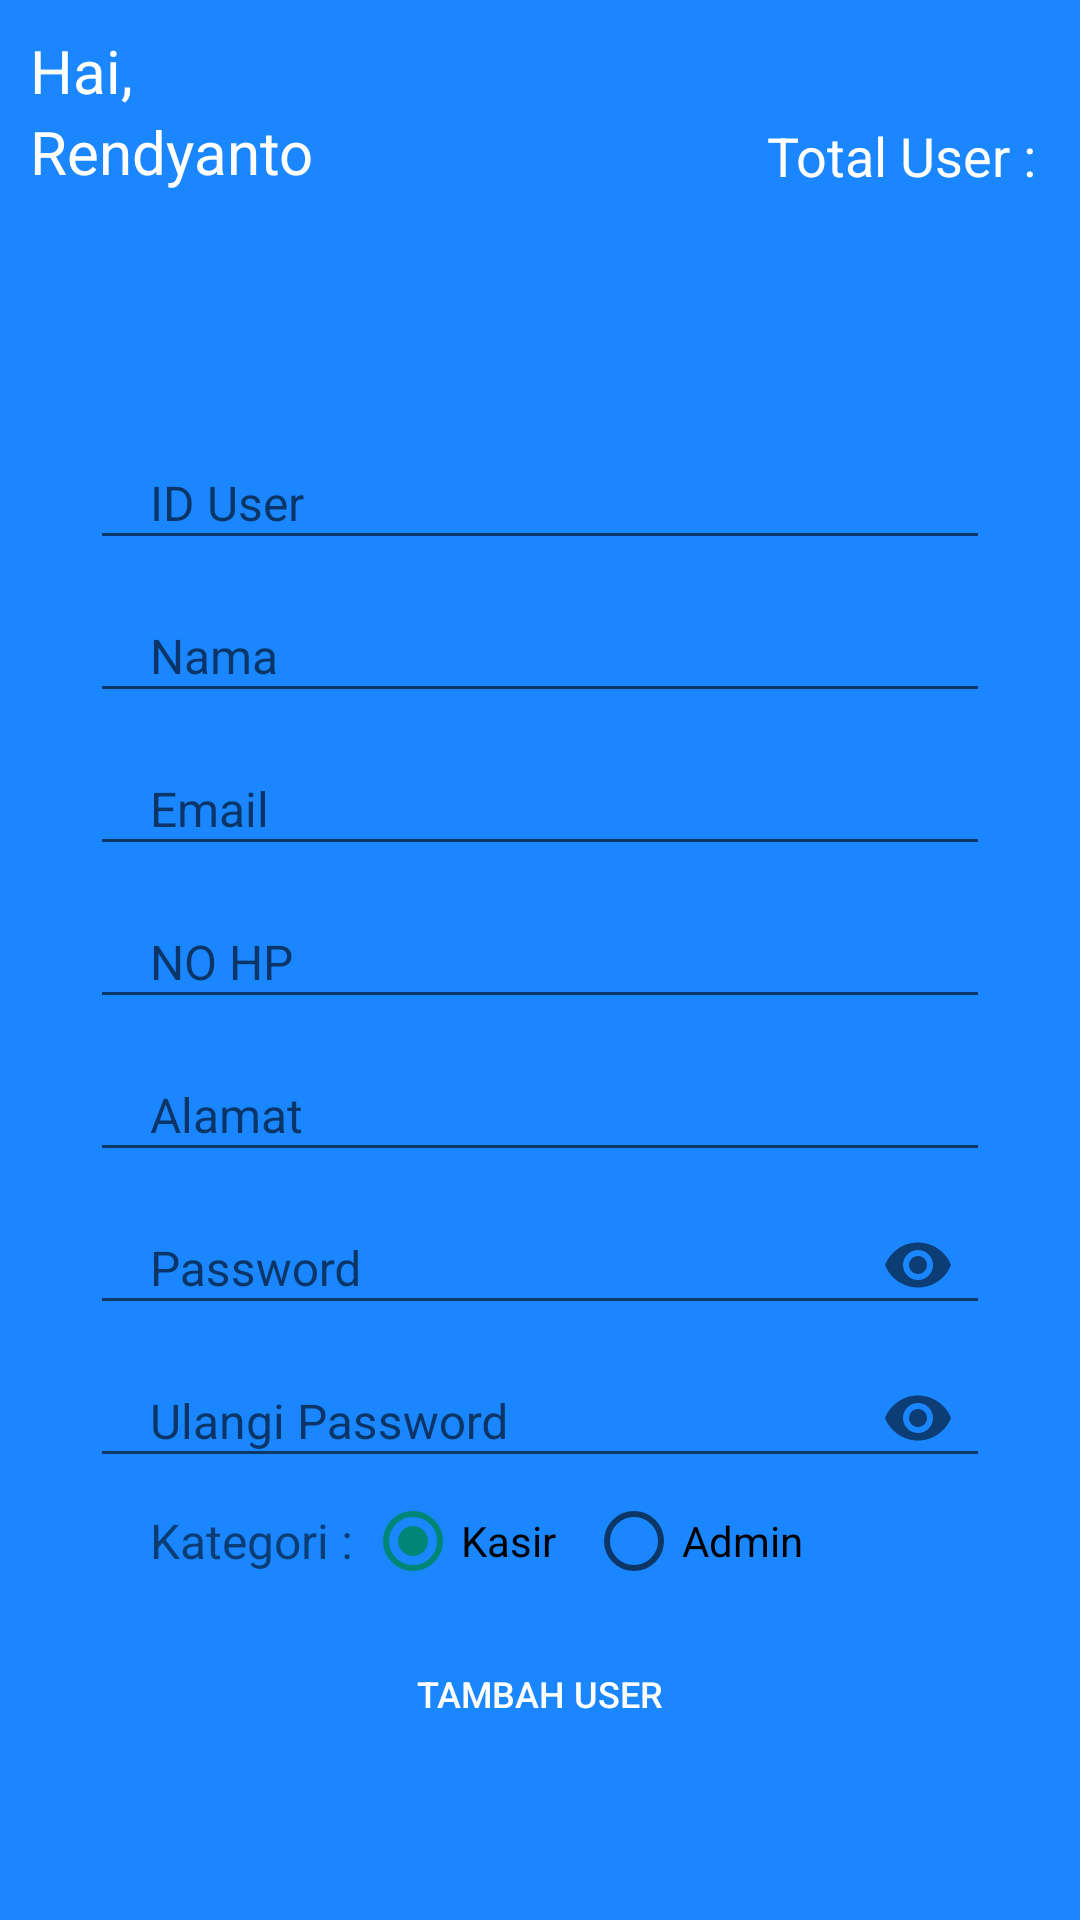

This screen was rendered from an Android layout file. Write that file and the resources it references.
<!-- AndroidManifest.xml: application theme Theme.AppKasirCafe -->
<!-- res/layout/activity_tambah_user.xml -->
<?xml version="1.0" encoding="utf-8"?>
<LinearLayout xmlns:android="http://schemas.android.com/apk/res/android"
    xmlns:app="http://schemas.android.com/apk/res-auto"
    xmlns:tools="http://schemas.android.com/tools"
    android:layout_width="match_parent"
    android:layout_height="match_parent"
    android:background="@color/colorbg"
    android:orientation="vertical"
    android:gravity="top"
    tools:context=".TambahUser">
    <LinearLayout
        android:layout_width="match_parent"
        android:layout_height="wrap_content"
        android:orientation="horizontal"
        android:gravity="bottom"
        android:layout_marginBottom="10dp">
        <LinearLayout
            android:layout_width="wrap_content"
            android:layout_height="wrap_content"
            android:orientation="vertical">
            <TextView
                style="@style/titlePage"
                android:layout_width="wrap_content"
                android:layout_height="wrap_content"
                android:text="Hai, "
                android:textSize="20sp"
                android:fontFamily="verdana"
                android:layout_marginTop="10dp"
                android:layout_marginLeft="10dp"/>
            <TextView
                android:id="@+id/tvnamauser"
                style="@style/titlePage"
                android:layout_width="wrap_content"
                android:layout_height="wrap_content"
                android:text="Rendyanto"
                android:textSize="20sp"
                android:fontFamily="verdana"
                android:layout_marginLeft="10dp"/>
        </LinearLayout>
        <LinearLayout
            android:layout_width="match_parent"
            android:layout_height="wrap_content"
            android:layout_marginRight="10dp"
            android:gravity="right"
            android:orientation="horizontal">
            <TextView
                style="@style/titlePage"
                android:layout_width="wrap_content"
                android:layout_height="wrap_content"
                android:layout_marginLeft="10dp"
                android:layout_marginTop="10dp"
                android:fontFamily="verdana"
                android:text="Total User : "
                android:textSize="18sp" />
            <TextView
                android:id="@+id/tvJumlahUser"
                style="@style/titlePage"
                android:layout_width="wrap_content"
                android:layout_height="wrap_content"
                android:layout_marginTop="10dp"
                android:fontFamily="verdana"
                android:textStyle="bold"
                android:text=""
                android:textSize="18sp" />
        </LinearLayout>
    </LinearLayout>
<LinearLayout
        android:layout_width="match_parent"
        android:layout_height="550dp"
        android:background="@drawable/bg_menu_home"
        android:gravity="center|top"
        android:orientation="vertical"
        android:layout_marginLeft="15dp"
        android:layout_marginRight="15dp">
        <TextView
            android:id="@+id/textPelajar"
            style="@style/textlogin"
            android:layout_marginBottom="30dp"
            android:layout_marginTop="10dp"
            android:text="TAMBAH USER"
            android:textSize="16sp"
            android:textStyle="bold" />
        <LinearLayout
            android:layout_width="wrap_content"
            android:layout_height="wrap_content"
            android:gravity="center"
            android:orientation="vertical">
            <com.google.android.material.textfield.TextInputLayout
                android:layout_width="match_parent"
                android:layout_height="match_parent">
                <EditText
                    android:id="@+id/et_idUser"
                    style="@style/EditTextLogin"
                    android:hint="ID User"
                    android:inputType="number"/>
            </com.google.android.material.textfield.TextInputLayout>

            <com.google.android.material.textfield.TextInputLayout
                android:layout_width="match_parent"
                android:layout_height="match_parent">
                <EditText
                    android:id="@+id/et_namaUser"
                    style="@style/EditTextLogin"
                    android:hint="Nama"/>
            </com.google.android.material.textfield.TextInputLayout>

            <com.google.android.material.textfield.TextInputLayout
                android:layout_width="match_parent"
                android:layout_height="match_parent">
                <EditText
                    android:id="@+id/et_emailUser"
                    style="@style/EditTextLogin"
                    android:hint="Email"
                    android:inputType="textEmailAddress"/>
            </com.google.android.material.textfield.TextInputLayout>
            <com.google.android.material.textfield.TextInputLayout
                android:layout_width="match_parent"
                android:layout_height="match_parent">
                <EditText
                    android:id="@+id/et_NoHp"
                    style="@style/EditTextLogin"
                    android:hint="NO HP"
                    android:inputType="number"/>
            </com.google.android.material.textfield.TextInputLayout>
            <com.google.android.material.textfield.TextInputLayout
                android:layout_width="match_parent"
                android:layout_height="match_parent">
                <EditText
                    android:id="@+id/et_alamatUser"
                    style="@style/EditTextLogin"
                    android:hint="Alamat"/>
            </com.google.android.material.textfield.TextInputLayout>
            <com.google.android.material.textfield.TextInputLayout
                android:layout_width="match_parent"
                android:layout_height="match_parent"
                app:passwordToggleEnabled="true">
                <EditText
                    android:id="@+id/et_PassUser"
                    style="@style/EditTextLogin"
                    android:hint="Password"
                    android:inputType="textPassword"/>
            </com.google.android.material.textfield.TextInputLayout>
            <com.google.android.material.textfield.TextInputLayout
                android:layout_width="match_parent"
                android:layout_height="match_parent"
                app:passwordToggleEnabled="true">
                <EditText
                    android:id="@+id/et_koPassUser"
                    style="@style/EditTextLogin"
                    android:hint="Ulangi Password"
                    android:inputType="textPassword"/>
            </com.google.android.material.textfield.TextInputLayout>

        </LinearLayout>
    <LinearLayout
        android:layout_width="260dp"
        android:layout_height="wrap_content"
        android:gravity="center|left"
        android:layout_marginTop="5dp">
        <TextView
            android:layout_width="wrap_content"
            android:layout_height="wrap_content"
            android:text="Kategori : "
            android:textSize="16sp"/>
        <RadioGroup xmlns:android="http://schemas.android.com/apk/res/android"
            android:id="@+id/rgPng"
            android:layout_width="match_parent"
            android:layout_height="wrap_content"
            android:orientation="horizontal"
            android:layout_gravity="left">
            <RadioButton android:id="@+id/radio_kasir"
                android:layout_width="wrap_content"
                android:layout_height="wrap_content"
                android:checked="true"
                android:text="@string/radio_kasir"
                android:layout_marginRight="10dp"
                android:textSize="14dp"/>
            <RadioButton android:id="@+id/radio_admin"
                android:layout_width="wrap_content"
                android:layout_height="wrap_content"
                android:text="@string/radio_admin"
                android:layout_marginRight="10dp"
                android:textSize="14dp"/>
        </RadioGroup>
    </LinearLayout>
    <LinearLayout
            android:layout_width="wrap_content"
            android:layout_height="wrap_content"
            android:gravity="center"
            android:orientation="vertical"
            android:layout_margin="15dp">
            <Button
                android:id="@+id/btnTambahUser"
                style="@style/ButtonLogin"
                android:layout_marginBottom="15px"
                android:padding="6dp"
                android:text="TAMBAH USER" />
        </LinearLayout>
    </LinearLayout>

</LinearLayout>
<!-- resources referenced by this layout -->
<resources>
  <color name="colorbg">#1a86ff</color>
  <string name="radio_admin">Admin</string>
  <string name="radio_kasir">Kasir</string>
  <style name="ButtonLogin">
          <item name="android:layout_width">300dp</item>
          <item name="android:layout_height">40dp</item>
          <item name="android:textColor">@color/white</item>
          <item name="android:textSize">12sp</item>
          <item name="android:background">@drawable/btn_master</item>
      </style>
  <style name="EditTextLogin">
          <item name="android:layout_width">300dp</item>
          <item name="android:layout_height">40dp</item>
          <item name="android:textSize">16sp</item>
          <item name="android:paddingRight">20dp</item>
          <item name="android:paddingLeft">20dp</item>
          <item name="android:layout_marginTop">15px</item>
      </style>
  <style name="textlogin">
          <item name="android:layout_width">wrap_content</item>
          <item name="android:layout_height">wrap_content</item>
          <item name="android:textColor">@color/colorbg</item>
          <item name="android:fontFamily">verdana</item>
      </style>
  <style name="titlePage">
          <item name="android:layout_width">wrap_content</item>
          <item name="android:layout_height">wrap_content</item>
          <item name="android:textColor">@color/white</item>
          <item name="android:fontFamily">verdana</item>
      </style>
  <style name="Theme.AppKasirCafe" parent="Theme.AppCompat.Light.NoActionBar">
          
          <item name="colorOnPrimary">@color/white</item>
          
          <item name="colorSecondary">@color/teal_200</item>
          <item name="colorSecondaryVariant">@color/teal_700</item>
          <item name="colorOnSecondary">@color/black</item>
          
          <item name="android:statusBarColor" tools:targetApi="l">?attr/colorPrimaryVariant</item>
          
      </style>
  <color name="white">#FFFFFFFF</color>
  <color name="teal_200">#FF03DAC5</color>
  <color name="teal_700">#FF018786</color>
  <color name="black">#FF000000</color>
</resources>
